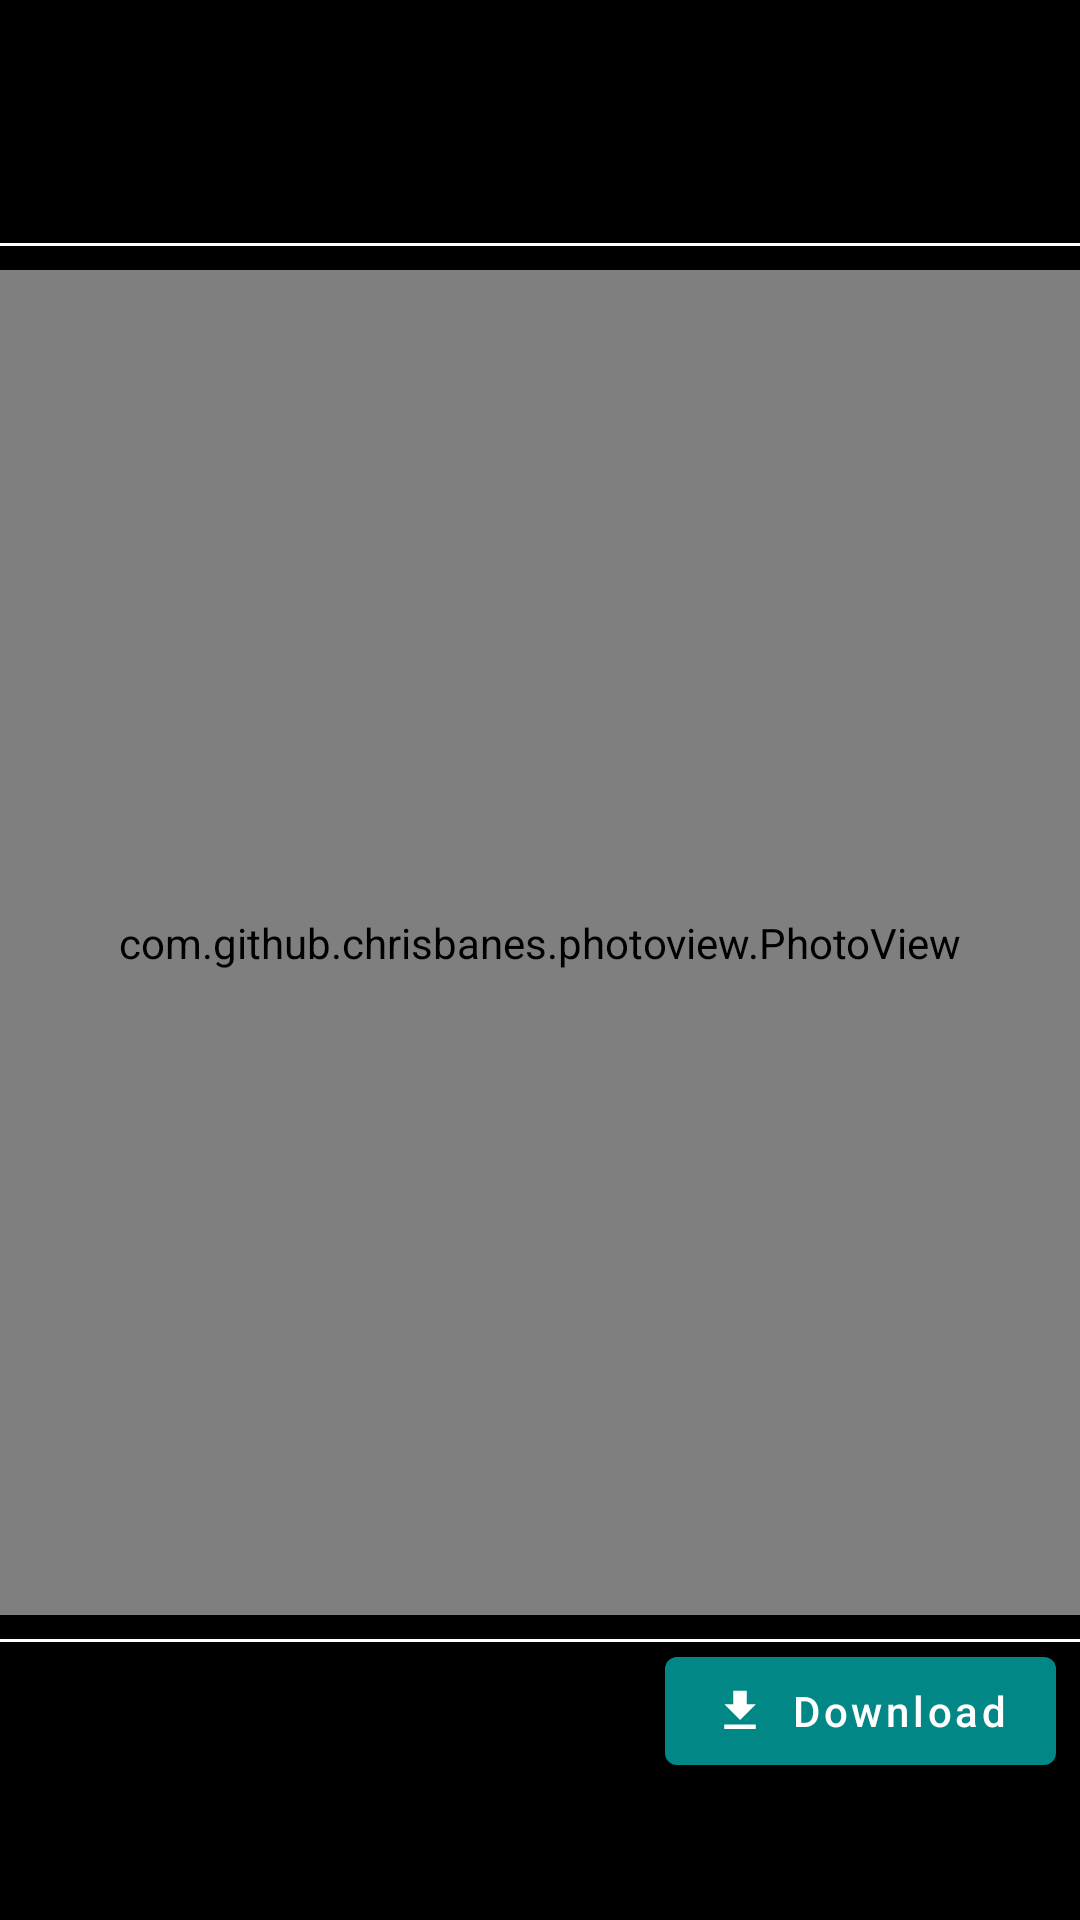

Here is an Android app screen rendered from its layout file. Give the layout XML and the strings, colors and styles it references.
<!-- AndroidManifest.xml: application theme Theme.FotoFinder -->
<!-- res/layout/fragment_photo.xml -->
<?xml version="1.0" encoding="utf-8"?>
<androidx.constraintlayout.widget.ConstraintLayout xmlns:android="http://schemas.android.com/apk/res/android"
    xmlns:app="http://schemas.android.com/apk/res-auto"
    xmlns:tools="http://schemas.android.com/tools"
    android:layout_width="match_parent"
    android:layout_height="match_parent"
    android:background="@color/black"
    android:paddingTop="16dp"
    tools:context="ui.photo.PhotoFragment">

    <ImageView
        android:id="@+id/ivProfileImage"
        android:layout_width="50dp"
        android:layout_height="50dp"
        android:src="@drawable/profile_image"
        android:layout_margin="8dp"
        app:layout_constraintEnd_toStartOf="@id/username"
        app:layout_constraintStart_toStartOf="parent"
        app:layout_constraintTop_toTopOf="parent"
        app:layout_constraintBottom_toTopOf="@id/photoContainer"
        android:contentDescription="@string/profileImageContentDescription" />

    <TextView
        android:id="@+id/username"
        android:layout_width="wrap_content"
        android:layout_height="wrap_content"
        android:textSize="18sp"
        android:textColor="@color/white"
        tools:text="John Smith"
        android:maxLines="1"
        android:layout_marginStart="8dp"
        app:layout_constraintStart_toEndOf="@id/ivProfileImage"
        app:layout_constraintTop_toTopOf="@id/ivProfileImage"
        app:layout_constraintBottom_toBottomOf="@id/ivProfileImage"/>

    <View
        android:layout_width="match_parent"
        android:layout_height="1dp"
        android:background="@color/white"
        app:layout_constraintStart_toStartOf="parent"
        app:layout_constraintEnd_toEndOf="parent"
        app:layout_constraintTop_toBottomOf="@id/photoContainer"/>

    <View
        android:layout_width="match_parent"
        android:layout_height="1dp"
        android:background="@color/white"
        app:layout_constraintStart_toStartOf="parent"
        app:layout_constraintEnd_toEndOf="parent"
        app:layout_constraintBottom_toTopOf="@id/photoContainer"/>

    <FrameLayout
        android:id="@+id/photoContainer"
        android:layout_width="match_parent"
        android:layout_height="0dp"
        android:background="@color/black"
        app:layout_constraintTop_toBottomOf="@id/ivProfileImage"
        app:layout_constraintStart_toStartOf="parent"
        app:layout_constraintEnd_toEndOf="parent"
        app:layout_constraintBottom_toTopOf="@id/guideline">

        <com.github.chrisbanes.photoview.PhotoView
            android:id="@+id/ivPhoto"
            android:layout_width="match_parent"
            android:layout_height="match_parent"
            android:layout_marginTop="8dp"
            android:layout_marginBottom="8dp"
            android:src="@drawable/no_image"/>

    </FrameLayout>

    <androidx.constraintlayout.widget.Guideline
        android:id="@+id/guideline"
        android:layout_width="wrap_content"
        android:layout_height="wrap_content"
        android:orientation="horizontal"
        app:layout_constraintGuide_percent=".85" />
    
    <com.google.android.material.button.MaterialButton
        android:id="@+id/btnDownload"
        android:layout_width="wrap_content"
        android:layout_height="wrap_content"
        android:textAllCaps="false"
        android:text="@string/btnDownloadText"
        app:icon="@drawable/download_white_18dp"
        app:iconGravity="start"
        app:cornerRadius="4dp"
        android:minWidth="0dp"
        android:layout_marginEnd="8dp"
        app:layout_constraintEnd_toEndOf="parent"
        app:layout_constraintTop_toBottomOf="@id/guideline"/>

    <ProgressBar
        android:id="@+id/downloadProgress"
        android:layout_width="wrap_content"
        android:layout_height="wrap_content"
        tools:visibility="visible"
        android:visibility="gone"
        android:layout_marginBottom="16dp"
        app:layout_constraintStart_toStartOf="parent"
        app:layout_constraintEnd_toEndOf="parent"
        app:layout_constraintBottom_toBottomOf="parent"/>

</androidx.constraintlayout.widget.ConstraintLayout>
<!-- resources referenced by this layout -->
<resources>
  <!-- drawable download_white_18dp (drawable) -->
  <vector xmlns:android="http://schemas.android.com/apk/res/android"
      android:width="18dp"
      android:height="18dp"
      android:viewportWidth="24"
      android:viewportHeight="24">
    <path
        android:pathData="M5,20h14v-2H5V20zM19,9h-4V3H9v6H5l7,7L19,9z"
        android:fillColor="#ffffff"/>
  </vector>
  <string name="btnDownloadText">Download</string>
  <string name="profileImageContentDescription">User profile image</string>
  <style name="Theme.FotoFinder" parent="Theme.MaterialComponents.Light.NoActionBar">
          
          <item name="colorPrimary">@color/teal_700</item>
          <item name="colorPrimaryVariant">@color/black</item>
          <item name="colorOnPrimary">@color/white</item>
          
          <item name="colorSecondary">@color/teal_200</item>
          <item name="colorSecondaryVariant">@color/teal_700</item>
          <item name="colorOnSecondary">@color/black</item>
          
          <item name="android:statusBarColor" tools:targetApi="l">?attr/colorPrimaryVariant</item>
          
      </style>
  <!-- not gathered from this repository: default colours our renderer supplied (Android Studio template values) -->
  <color name="teal_200">#FF03DAC5</color>
  <color name="teal_700">#FF018786</color>
  <color name="black">#FF000000</color>
  <color name="white">#FFFFFFFF</color>
</resources>
